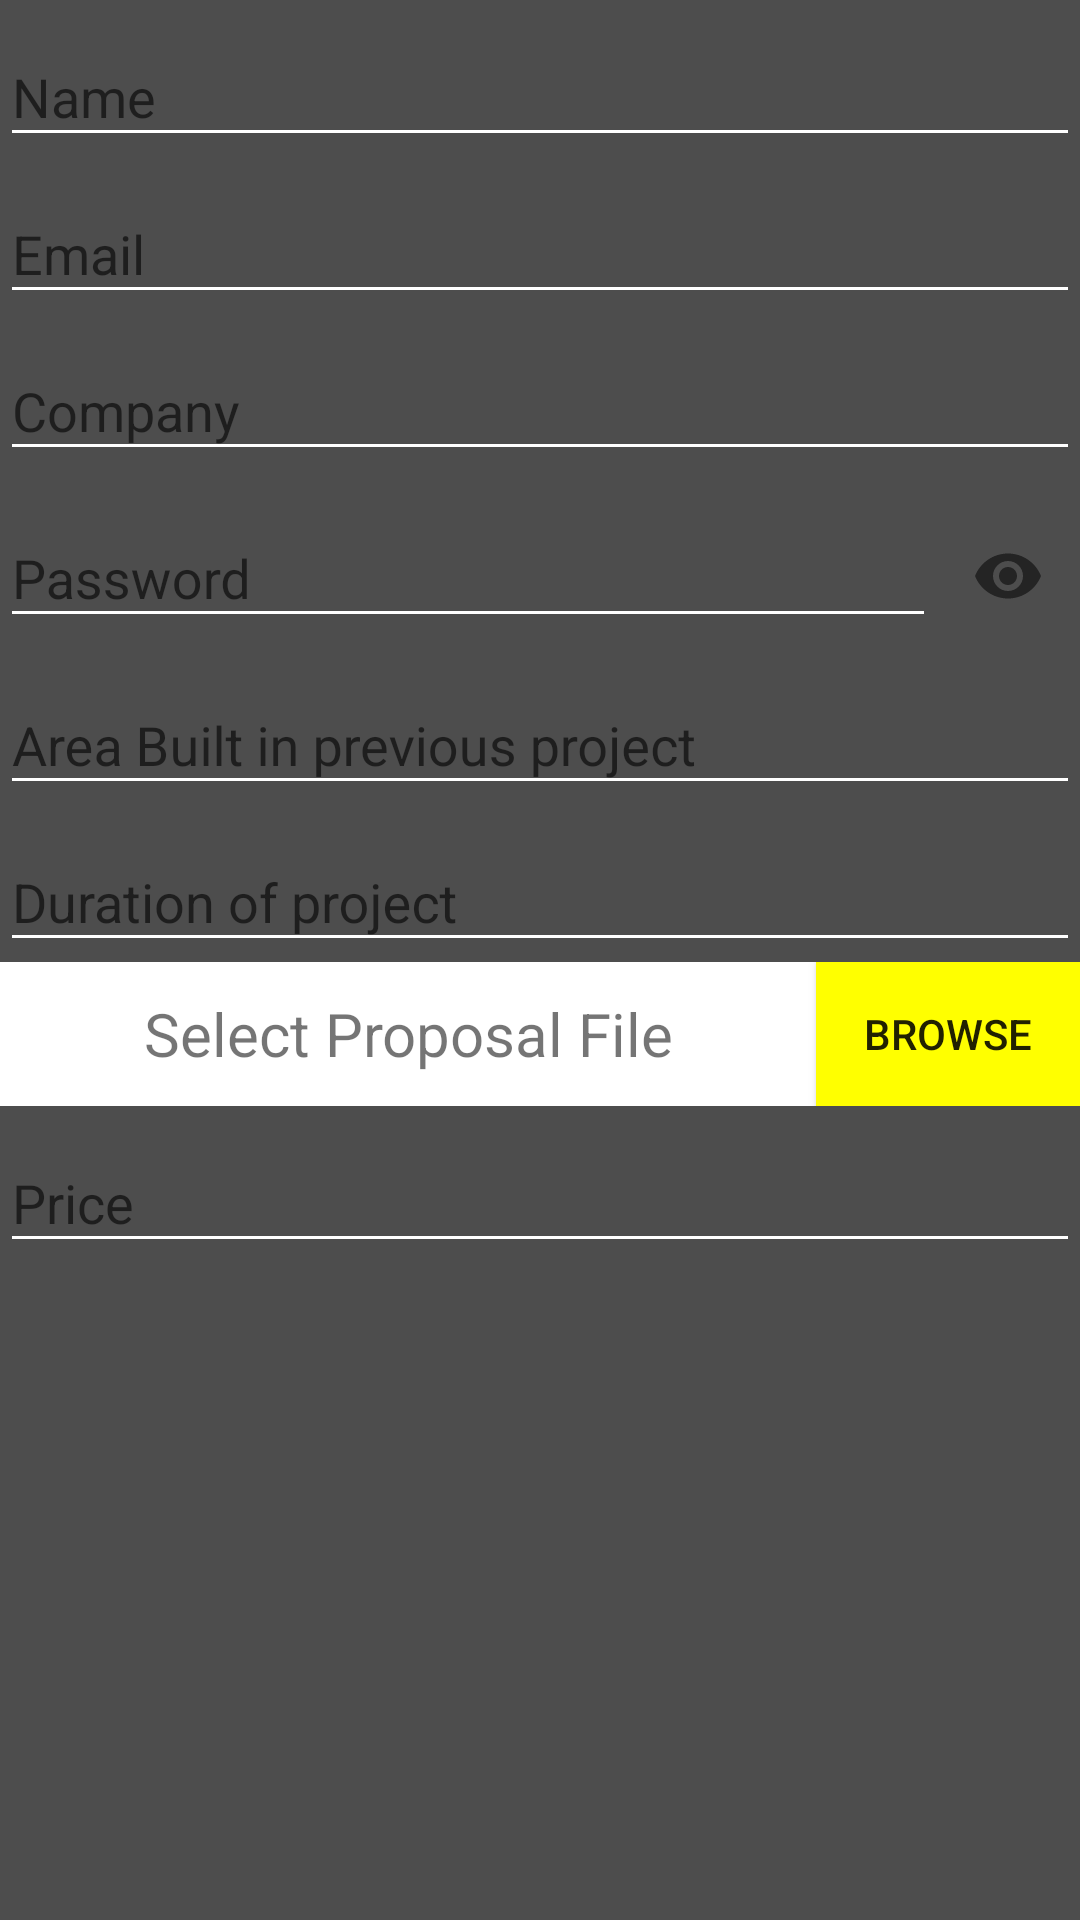

Produce the Android XML layout that renders to this screen, including the resource entries it uses.
<!-- AndroidManifest.xml: application theme AppTheme -->
<!-- res/layout/activity_register_tender.xml -->
<?xml version="1.0" encoding="utf-8"?>

<android.support.constraint.ConstraintLayout xmlns:android="http://schemas.android.com/apk/res/android"
    xmlns:app="http://schemas.android.com/apk/res-auto"
    xmlns:tools="http://schemas.android.com/tools"
    android:layout_width="match_parent"
    android:layout_height="match_parent"
    tools:context="com.hackrupt.yolo.RegisterTender">
    <LinearLayout
        android:layout_width="match_parent"
        android:orientation="vertical"
        android:layout_height="wrap_content">
        <android.support.design.widget.TextInputLayout
            android:layout_width="match_parent"
            android:layout_height="wrap_content">

            <android.support.design.widget.TextInputEditText
                android:layout_width="match_parent"
                android:layout_height="wrap_content"
                android:hint="Name"
                android:id="@+id/tender_first_name"
                android:textColorHint="#fff"
                android:backgroundTint="#fff"
                android:textColor="#fff"/>

        </android.support.design.widget.TextInputLayout>
        <android.support.design.widget.TextInputLayout
            android:layout_width="match_parent"
            android:layout_height="wrap_content">

            <android.support.design.widget.TextInputEditText
                android:layout_width="match_parent"
                android:layout_height="wrap_content"
                android:hint="Email"
                android:id="@+id/tender_email"
                android:textColorHint="#fff"
                android:backgroundTint="#fff"
                android:textColor="#fff"/>

        </android.support.design.widget.TextInputLayout>
        <android.support.design.widget.TextInputLayout
            android:layout_width="match_parent"
            android:layout_height="wrap_content">

            <android.support.design.widget.TextInputEditText
                android:layout_width="match_parent"
                android:layout_height="wrap_content"
                android:hint="Company"
                android:id="@+id/tender_company"
                android:textColorHint="#fff"
                android:backgroundTint="#fff"
                android:textColor="#fff"/>

        </android.support.design.widget.TextInputLayout>
        <android.support.design.widget.TextInputLayout
            android:layout_width="match_parent"
            app:passwordToggleEnabled="true"
            android:layout_height="wrap_content">

            <android.support.design.widget.TextInputEditText
                android:layout_width="match_parent"
                android:layout_height="wrap_content"
                android:id="@+id/tender_password"
                android:inputType="textPassword"
                android:hint="Password"
                android:textColorHint="#fff"
                android:backgroundTint="#fff"
                android:textColor="#fff"/>

        </android.support.design.widget.TextInputLayout>
        <android.support.design.widget.TextInputLayout
            android:layout_width="match_parent"
            android:layout_height="wrap_content">

            <android.support.design.widget.TextInputEditText
                android:layout_width="match_parent"
                android:layout_height="wrap_content"
                android:hint="Area Built in previous project"
                android:id="@+id/tender_experience"
                android:textColorHint="#fff"
                android:backgroundTint="#fff"
                android:textColor="#fff"/>

        </android.support.design.widget.TextInputLayout>
        <android.support.design.widget.TextInputLayout
            android:layout_width="match_parent"
            android:layout_height="wrap_content">

            <android.support.design.widget.TextInputEditText
                android:layout_width="match_parent"
                android:layout_height="wrap_content"
                android:hint="Duration of project"
                android:id="@+id/tender_projects"
                android:textColorHint="#fff"
                android:backgroundTint="#fff"
                android:textColor="#fff"/>

        </android.support.design.widget.TextInputLayout>
        <LinearLayout
            android:layout_width="match_parent"
            android:layout_height="wrap_content"
            android:orientation="horizontal">
            <TextView
                android:layout_width="wrap_content"
                android:layout_height="match_parent"
                android:background="#fff"
                android:layout_weight="10"
                android:id="@+id/tender_proposal_path"
                android:gravity="center"
                android:text="Select Proposal File"
                android:textSize="20sp"
                />
            <Button
                android:layout_width="wrap_content"
                android:layout_height="wrap_content"
                android:id="@+id/tender_proposal_select"
                android:background="@color/colorYellow"
                android:text="Browse"/>
        </LinearLayout>
        <android.support.design.widget.TextInputLayout
            android:layout_width="match_parent"
            android:layout_height="wrap_content">

            <android.support.design.widget.TextInputEditText
                android:layout_width="match_parent"
                android:layout_height="wrap_content"
                android:id="@+id/tender_price"
                android:hint="Price"
                app:passwordToggleEnabled="true"
                android:textColorHint="#fff"
                android:backgroundTint="#fff"
                android:textColor="#fff"/>

        </android.support.design.widget.TextInputLayout>
    </LinearLayout>
    <TextView
        android:layout_width="match_parent"
        android:layout_height="wrap_content"
        android:text="Register Tender"
        android:textColor="#000"
        android:textSize="20sp"
        android:textStyle="bold"
        android:gravity="center"
        app:layout_constraintBottom_toTopOf="parent"
        android:background="@color/colorYellow"
        android:id="@+id/tender_register"
        android:padding="20dp"/>
</android.support.constraint.ConstraintLayout>
<!-- resources referenced by this layout -->
<resources>
  <color name="colorYellow">#FFFF00</color>
  <style name="AppTheme" parent="Theme.AppCompat.Light.DarkActionBar">
          
          <item name="android:windowActionBar">false</item>
          <item name="android:windowNoTitle">true</item>
          <item name="android:background">@color/colorGrey</item>
          <item name="android:windowFullscreen">true</item>
          <item name="colorPrimary">@android:color/transparent</item>
          <item name="colorPrimaryDark">@color/colorPrimaryDark</item>
          <item name="colorAccent">@color/colorAccent</item>
      </style>
  <color name="colorGrey">#4d4d4d</color>
  <color name="colorPrimaryDark">#303F9F</color>
  <color name="colorAccent">#FF4081</color>
</resources>
